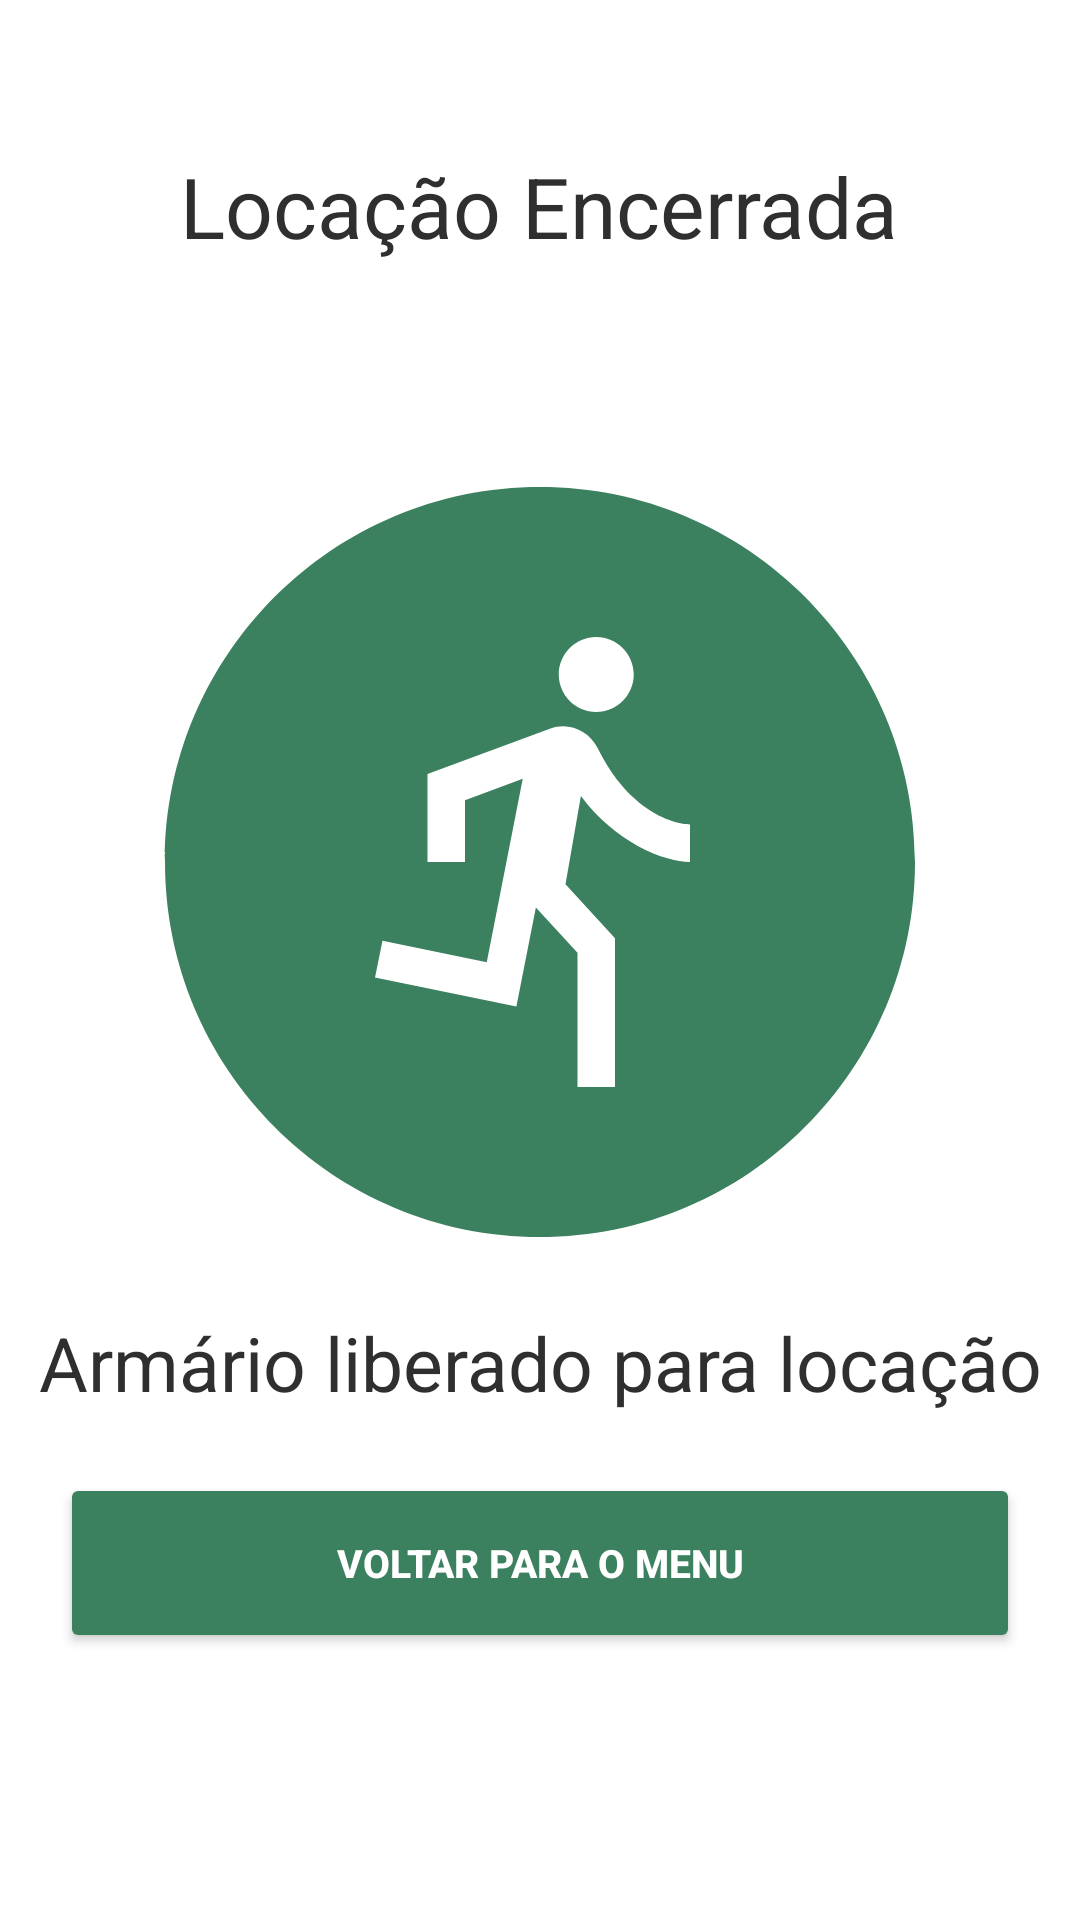

Android layout source for this screen:
<!-- AndroidManifest.xml: application theme Theme.Sentinellock -->
<!-- res/layout/activity_locacao_encerrada.xml -->
<?xml version="1.0" encoding="utf-8"?>
<LinearLayout xmlns:android="http://schemas.android.com/apk/res/android"
    xmlns:app="http://schemas.android.com/apk/res-auto"
    xmlns:tools="http://schemas.android.com/tools"
    android:id="@+id/main"
    android:layout_width="match_parent"
    android:layout_height="match_parent"
    android:orientation="vertical"
    android:background="@color/gray_100"
    tools:context=".locacao_encerrada">



    <TextView
        android:layout_width="wrap_content"
        android:layout_height="wrap_content"
        android:text="Locação Encerrada"
        android:layout_gravity="center"
        android:layout_marginTop="50dp"
        android:layout_marginBottom="50dp"
        android:textSize="28sp"
        android:textColor="@color/gray_900"
        app:cardBackgroundColor="@color/gray_white"
        />

    <ImageView
        android:layout_width="300dp"
        android:layout_height="300dp"
        android:layout_gravity="center_horizontal"
        android:src="@drawable/ic_baseline_run_circle" />

    <TextView
        android:layout_width="match_parent"
        android:layout_height="wrap_content"
        android:text="Armário liberado para locação"
        android:layout_marginTop="0dp"
        android:textAlignment="center"
        android:layout_gravity="center"
        android:textSize="25sp"
        android:textColor="@color/gray_900"
        />

    <Button
        android:id="@+id/buttonBackToMenu"
        android:layout_width="match_parent"
        android:layout_height="60dp"
        android:layout_marginHorizontal="20dp"
        android:layout_marginTop="20dp"
        android:backgroundTint="@color/green_500"
        android:textSize="13sp"
        android:gravity="center"
        android:text="Voltar para o menu"
        android:textColor="@color/white"
        android:textStyle="bold" />

</LinearLayout>
<!-- resources referenced by this layout -->
<resources>
  <color name="gray_900">#2F2F2F</color>
  <color name="gray_white">#5A5A5A</color>
  <color name="green_500">#3c815f</color>
  <color name="white">#FFFFFFFF</color>
  <!-- drawable ic_baseline_run_circle (drawable) -->
  <vector xmlns:android="http://schemas.android.com/apk/res/android" android:height="24dp" android:tint="@color/green_500" android:viewportHeight="24" android:viewportWidth="24" android:width="24dp">
        
      <path android:fillColor="@android:color/white" android:pathData="M12,2C6.48,2 2,6.48 2,12c0,5.52 4.48,10 10,10s10,-4.48 10,-10C22,6.48 17.52,2 12,2zM13.5,6c0.55,0 1,0.45 1,1c0,0.55 -0.45,1 -1,1s-1,-0.45 -1,-1C12.5,6.45 12.95,6 13.5,6zM16,12c-0.7,0 -2.01,-0.54 -2.91,-1.76l-0.41,2.35L14,14.03V18h-1v-3.58l-1.11,-1.21l-0.52,2.64L7.6,15.08l0.2,-0.98l2.78,0.57l0.96,-4.89L10,10.35V12H9V9.65l3.28,-1.21c0.49,-0.18 1.03,0.06 1.26,0.53C14.37,10.67 15.59,11 16,11V12z"/>
      
  </vector>
  <style name="Theme.Sentinellock" parent="Theme.MaterialComponents.DayNight.NoActionBar">
          
          <item name="colorPrimary">@color/green_500</item>
          <item name="colorPrimaryVariant">@color/green_700</item>
          <item name="colorOnPrimary">@color/white</item>
          
          <item name="colorSecondary">@color/gray_200</item>
          <item name="colorSecondaryVariant">@color/gray_700</item>
          <item name="colorOnSecondary">@color/black</item>
          
          <item name="android:statusBarColor">?attr/colorPrimaryVariant</item>
          
          <item name="android:headerDividersEnabled">false</item>
      </style>
  <color name="green_700">#476b5c</color>
  <color name="gray_200">#b5b8b2</color>
  <color name="gray_700">#899794</color>
  <color name="black">#1a2b22</color>
</resources>
